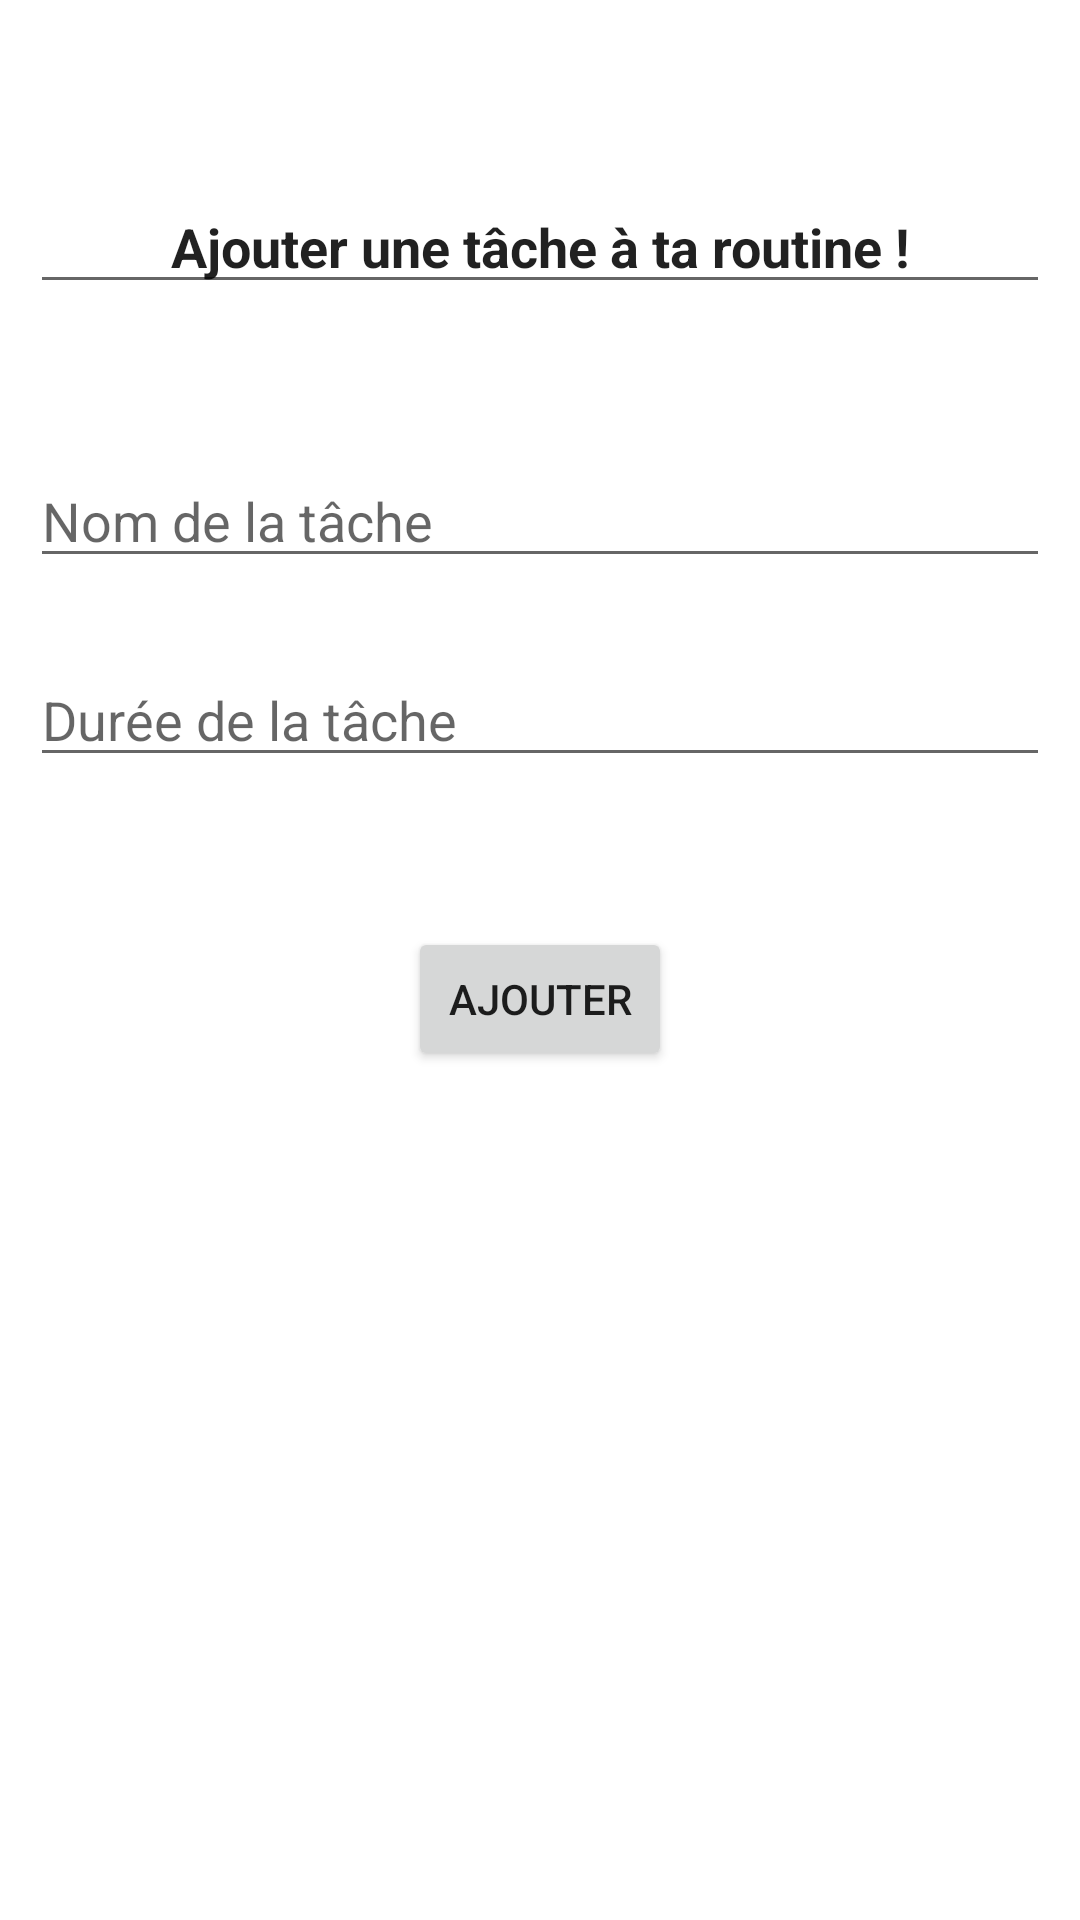

Here is an Android app screen rendered from its layout file. Give the layout XML and the strings, colors and styles it references.
<!-- AndroidManifest.xml: application theme Theme.Morning_Routine -->
<!-- res/layout/todo_dialog.xml -->
<?xml version="1.0" encoding="utf-8"?>
<androidx.constraintlayout.widget.ConstraintLayout xmlns:android="http://schemas.android.com/apk/res/android"
    xmlns:app="http://schemas.android.com/apk/res-auto"
    xmlns:tools="http://schemas.android.com/tools"
    android:layout_width="match_parent"
    android:layout_height="match_parent"
    android:minHeight="500dp"
    android:minWidth="250dp"
    android:padding="10dp"
    >

    <EditText
        android:id="@+id/editTextTextPersonName"
        android:layout_width="wrap_content"
        android:layout_height="wrap_content"
        android:layout_marginTop="50dp"
        android:ems="20"
        android:inputType="textPersonName"
        android:text="Ajouter une tâche à ta routine !"
        android:textAlignment="center"
        android:textStyle="bold"
        app:layout_constraintEnd_toEndOf="parent"
        app:layout_constraintHorizontal_bias="0.0"
        app:layout_constraintStart_toStartOf="parent"
        app:layout_constraintTop_toTopOf="parent"
        />

    <com.google.android.material.textfield.TextInputEditText
        android:id="@+id/textInputEditText"
        android:layout_width="match_parent"
        android:layout_height="wrap_content"
        android:layout_marginTop="50dp"
        android:hint="Nom de la tâche"
        app:layout_constraintTop_toBottomOf="@+id/editTextTextPersonName"
        tools:layout_editor_absoluteX="0dp" />

    <com.google.android.material.textfield.TextInputEditText
        android:id="@+id/newTodoDuration"
        android:layout_width="match_parent"
        android:layout_height="wrap_content"
        android:layout_marginTop="25dp"
        android:hint="Durée de la tâche"
        app:layout_constraintTop_toBottomOf="@+id/textInputEditText"
        tools:layout_editor_absoluteX="0dp" />

    <Button
        android:id="@+id/button"
        android:layout_width="wrap_content"
        android:layout_height="wrap_content"
        android:layout_marginTop="50dp"
        android:text="Ajouter"
        app:layout_constraintEnd_toEndOf="parent"
        app:layout_constraintStart_toStartOf="parent"
        app:layout_constraintTop_toBottomOf="@+id/newTodoDuration" />

</androidx.constraintlayout.widget.ConstraintLayout>
<!-- resources referenced by this layout -->
<resources>
  <style name="Theme.Morning_Routine" parent="Theme.MaterialComponents.DayNight.DarkActionBar">
          
          <item name="colorPrimary">@color/purple_500</item>
          <item name="colorPrimaryVariant">@color/purple_700</item>
          <item name="colorOnPrimary">@color/white</item>
          
          <item name="colorSecondary">@color/teal_200</item>
          <item name="colorSecondaryVariant">@color/teal_700</item>
          <item name="colorOnSecondary">@color/black</item>
          
          <item name="android:statusBarColor">?attr/colorPrimaryVariant</item>
          
      </style>
  <!-- not gathered from this repository: default colours our renderer supplied (Android Studio template values) -->
  <color name="purple_500">#FF6200EE</color>
  <color name="purple_700">#FF3700B3</color>
  <color name="teal_200">#FF03DAC5</color>
  <color name="teal_700">#FF018786</color>
  <color name="black">#FF000000</color>
  <color name="white">#FFFFFFFF</color>
</resources>
